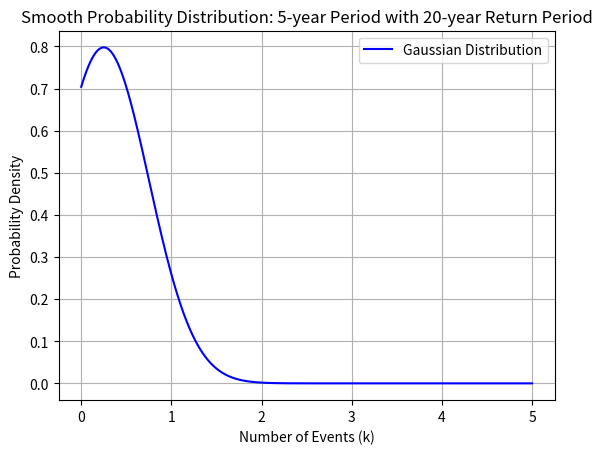

The script that saved this image: (Note: this script raises an exception after producing the figure.)
import numpy as np
import matplotlib.pyplot as plt
import math

# Define the parameters
return_period = 20  # Return period in years
interval = 5       # Interval in years
k=1                #number of events required

# Calculate the average rate of events per return period (lambda)
lmbda = interval / return_period

# Calculate the probability using the Poisson distribution formula
probability = (math.exp(-lmbda) * lmbda**k) / math.factorial(k)

# Print the result
print(f"{probability:.2f}")

# Generate a range of x values
x = np.linspace(0, 5, 1000)  # Adjust the range and number of points as needed

# Calculate the corresponding Gaussian (normal) probability density function
mean = lmbda
std_dev = math.sqrt(lmbda)
pdf = (1 / (std_dev * math.sqrt(2 * math.pi))) * np.exp(-0.5 * ((x - mean) / std_dev)**2)

# Create a smooth curve
plt.plot(x, pdf, label='Gaussian Distribution', color='blue')
plt.xlabel('Number of Events (k)')
plt.ylabel('Probability Density')
plt.title(f'Smooth Probability Distribution: {interval}-year Period with {return_period}-year Return Period')
plt.legend()
plt.grid(True)
plt.savefig("./figs/fig.png",bbox_inches='tight')






